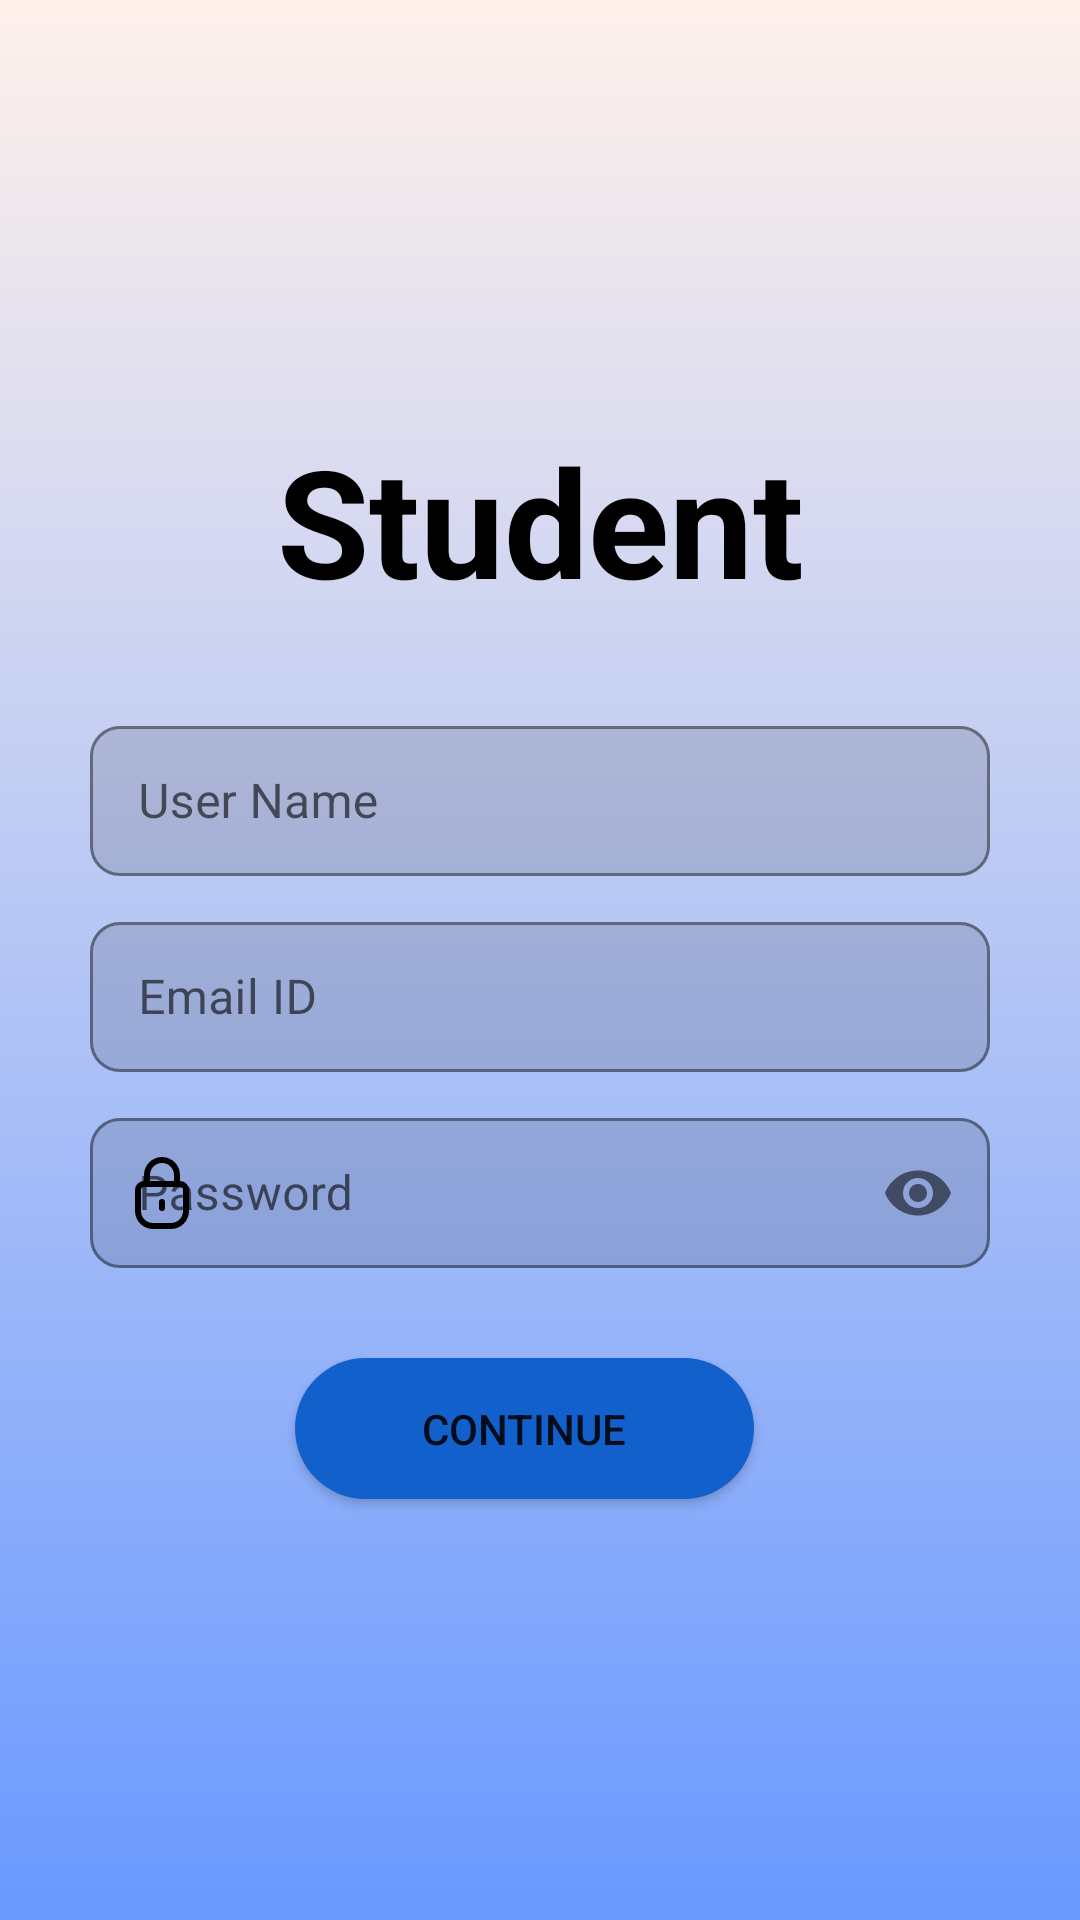

Reconstruct the res/layout file that produces this screen, plus the resources it refers to.
<!-- AndroidManifest.xml: application theme Theme.TechView -->
<!-- res/layout/activity_student_register.xml -->
<?xml version="1.0" encoding="utf-8"?>
<androidx.constraintlayout.widget.ConstraintLayout
    xmlns:android="http://schemas.android.com/apk/res/android"
    xmlns:app="http://schemas.android.com/apk/res-auto"
    xmlns:tools="http://schemas.android.com/tools"
    android:layout_width="match_parent"
    android:background="@drawable/gradiant_color"
    android:layout_height="match_parent">

    <LinearLayout
        android:layout_width="match_parent"
        android:layout_height="match_parent"
        android:orientation="vertical"
        android:gravity="center">
        <TextView
            android:layout_width="match_parent"
            android:layout_height="wrap_content"
            android:text="Student"
            android:textAlignment="center"
            android:textSize="50dp"
            android:layout_marginBottom="30dp"
            android:textStyle="bold"
            android:textColor="@color/black"/>


        <com.google.android.material.textfield.TextInputLayout
            android:layout_width="match_parent"
            android:layout_height="wrap_content"
            android:layout_marginLeft="30dp"
            android:layout_marginRight="30dp"
            app:boxBackgroundMode="outline"
            app:boxCornerRadiusBottomEnd="10dp"
            app:boxCornerRadiusBottomStart="10dp"
            app:boxCornerRadiusTopEnd="10dp"
            app:boxCornerRadiusTopStart="10dp"
            app:boxStrokeColor="#E61A31FF"
            app:endIconMode="clear_text"
            app:endIconTint="#000000"
            app:hintTextColor="#000000"
            app:placeholderTextAppearance="@style/TextAppearance.AppCompat.Medium"
            app:startIconTint="#000000"
            app:suffixTextColor="#000000"
            android:layout_marginBottom="10dp"
            app:startIconDrawable="@drawable/user">

            <EditText
                android:id="@+id/student_id"
                android:layout_width="match_parent"
                android:layout_height="50dp"
                android:layout_weight="1"
                android:ems="10"
                android:hint="User Name"
                android:inputType="text"
                android:padding="15dp" />

        </com.google.android.material.textfield.TextInputLayout>

    <com.google.android.material.textfield.TextInputLayout
        android:layout_width="match_parent"
        android:layout_height="wrap_content"
        android:layout_marginLeft="30dp"
        android:layout_marginRight="30dp"
        app:boxBackgroundMode="outline"
        app:boxCornerRadiusBottomEnd="10dp"
        app:boxCornerRadiusBottomStart="10dp"
        app:boxCornerRadiusTopEnd="10dp"
        app:boxCornerRadiusTopStart="10dp"
        app:boxStrokeColor="#E61A31FF"
        app:endIconMode="clear_text"
        app:endIconTint="#000000"
        app:hintTextColor="#000000"
        app:placeholderText="ex. abc@cde.com"
        app:placeholderTextAppearance="@style/TextAppearance.AppCompat.Medium"
        app:startIconDrawable="@drawable/baseline_alternate_email_24"
        app:startIconTint="#000000"
        app:suffixTextColor="#000000">

        <EditText
            android:id="@+id/student_email"
            android:layout_width="match_parent"
            android:layout_height="50dp"
            android:layout_weight="1"
            android:ems="10"
            android:hint="Email ID"
            android:inputType="textEmailAddress"
            android:padding="15dp" />

    </com.google.android.material.textfield.TextInputLayout>

        <com.google.android.material.textfield.TextInputLayout
            android:layout_width="match_parent"
            android:layout_height="wrap_content"
            android:layout_marginLeft="30dp"
            android:layout_marginTop="10dp"
            android:layout_marginRight="30dp"
            android:hint="Password"
            app:boxBackgroundMode="outline"
            app:boxCornerRadiusBottomEnd="10dp"
            app:boxCornerRadiusBottomStart="10dp"
            app:boxCornerRadiusTopEnd="10dp"
            app:boxCornerRadiusTopStart="10dp"
            app:boxStrokeColor="#0019FF"
            app:endIconMode="password_toggle"
            app:hintTextColor="#000000"
            app:placeholderTextColor="#343030"
            app:startIconDrawable="@drawable/password"
            app:startIconTint="#000000">

            <EditText
                android:id="@+id/student_pass"
                android:layout_width="match_parent"
                android:layout_height="50dp"
                android:ems="10"
                android:inputType="textPassword"
                android:longClickable="false"
                android:padding="15dp"
                android:textColorLink="#000000" />

        </com.google.android.material.textfield.TextInputLayout>

        <Button
            android:id="@+id/register_con"
            android:layout_width="153dp"
            android:layout_height="47dp"
            android:layout_marginRight="5dp"
            android:background="@drawable/custom_dialog2"
            app:backgroundTint="@color/button"
            android:text="Continue"
            android:layout_marginTop="30dp"/>
    </LinearLayout>

</androidx.constraintlayout.widget.ConstraintLayout>
<!-- resources referenced by this layout -->
<resources>
  <color name="black">#FF000000</color>
  <color name="button">#1260cc</color>
  <!-- drawable custom_dialog2 (drawable) -->
  <?xml version="1.0" encoding="utf-8"?>
  <shape xmlns:android="http://schemas.android.com/apk/res/android"
     android:shape="rectangle">
  
     <solid android:color="#3792CB" />
     <corners android:radius="999dp"/>
  </shape>
  <!-- drawable gradiant_color (drawable) -->
  <?xml version="1.0" encoding="utf-8"?>
  <selector xmlns:android="http://schemas.android.com/apk/res/android">
  
      <item>
          <shape>
              <gradient
                  android:startColor="#6999ff"
                  android:endColor="#fff1eb"
                  android:angle="90"
                  android:type="linear"/>
          </shape>
      </item>
  </selector>
  <!-- drawable password (drawable) -->
  <vector xmlns:android="http://schemas.android.com/apk/res/android"
      android:width="24dp"
      android:height="24dp"
      android:viewportWidth="24"
      android:viewportHeight="24">
      <path
          android:fillColor="#FF000000"
          android:pathData="M18,8V6A6,6 0,0 0,6 6V8a3,3 0,0 0,-3 3v7a6.006,6.006 0,0 0,6 6h6a6.006,6.006 0,0 0,6 -6V11A3,3 0,0 0,18 8ZM8,6a4,4 0,0 1,8 0V8H8ZM19,18a4,4 0,0 1,-4 4H9a4,4 0,0 1,-4 -4V11a1,1 0,0 1,1 -1H18a1,1 0,0 1,1 1Z"/>
      <path
          android:fillColor="#FF000000"
          android:pathData="M12,14a1,1 0,0 0,-1 1v2a1,1 0,0 0,2 0V15A1,1 0,0 0,12 14Z"/>
  </vector>
  <style name="Theme.TechView" parent="Theme.MaterialComponents.DayNight.NoActionBar">
          
          <item name="colorPrimary">@color/purple_500</item>
          <item name="colorPrimaryVariant">@color/purple_700</item>
          <item name="colorOnPrimary">@color/white</item>
          
          <item name="colorSecondary">@color/teal_200</item>
          <item name="colorSecondaryVariant">@color/teal_700</item>
          <item name="colorOnSecondary">@color/black</item>
          
          <item name="android:statusBarColor">?attr/colorPrimaryVariant</item>
          
      </style>
  <color name="purple_500">#FF6200EE</color>
  <color name="purple_700">#FF3700B3</color>
  <color name="white">#FFFFFFFF</color>
  <color name="teal_200">#FF03DAC5</color>
  <color name="teal_700">#FF018786</color>
</resources>
